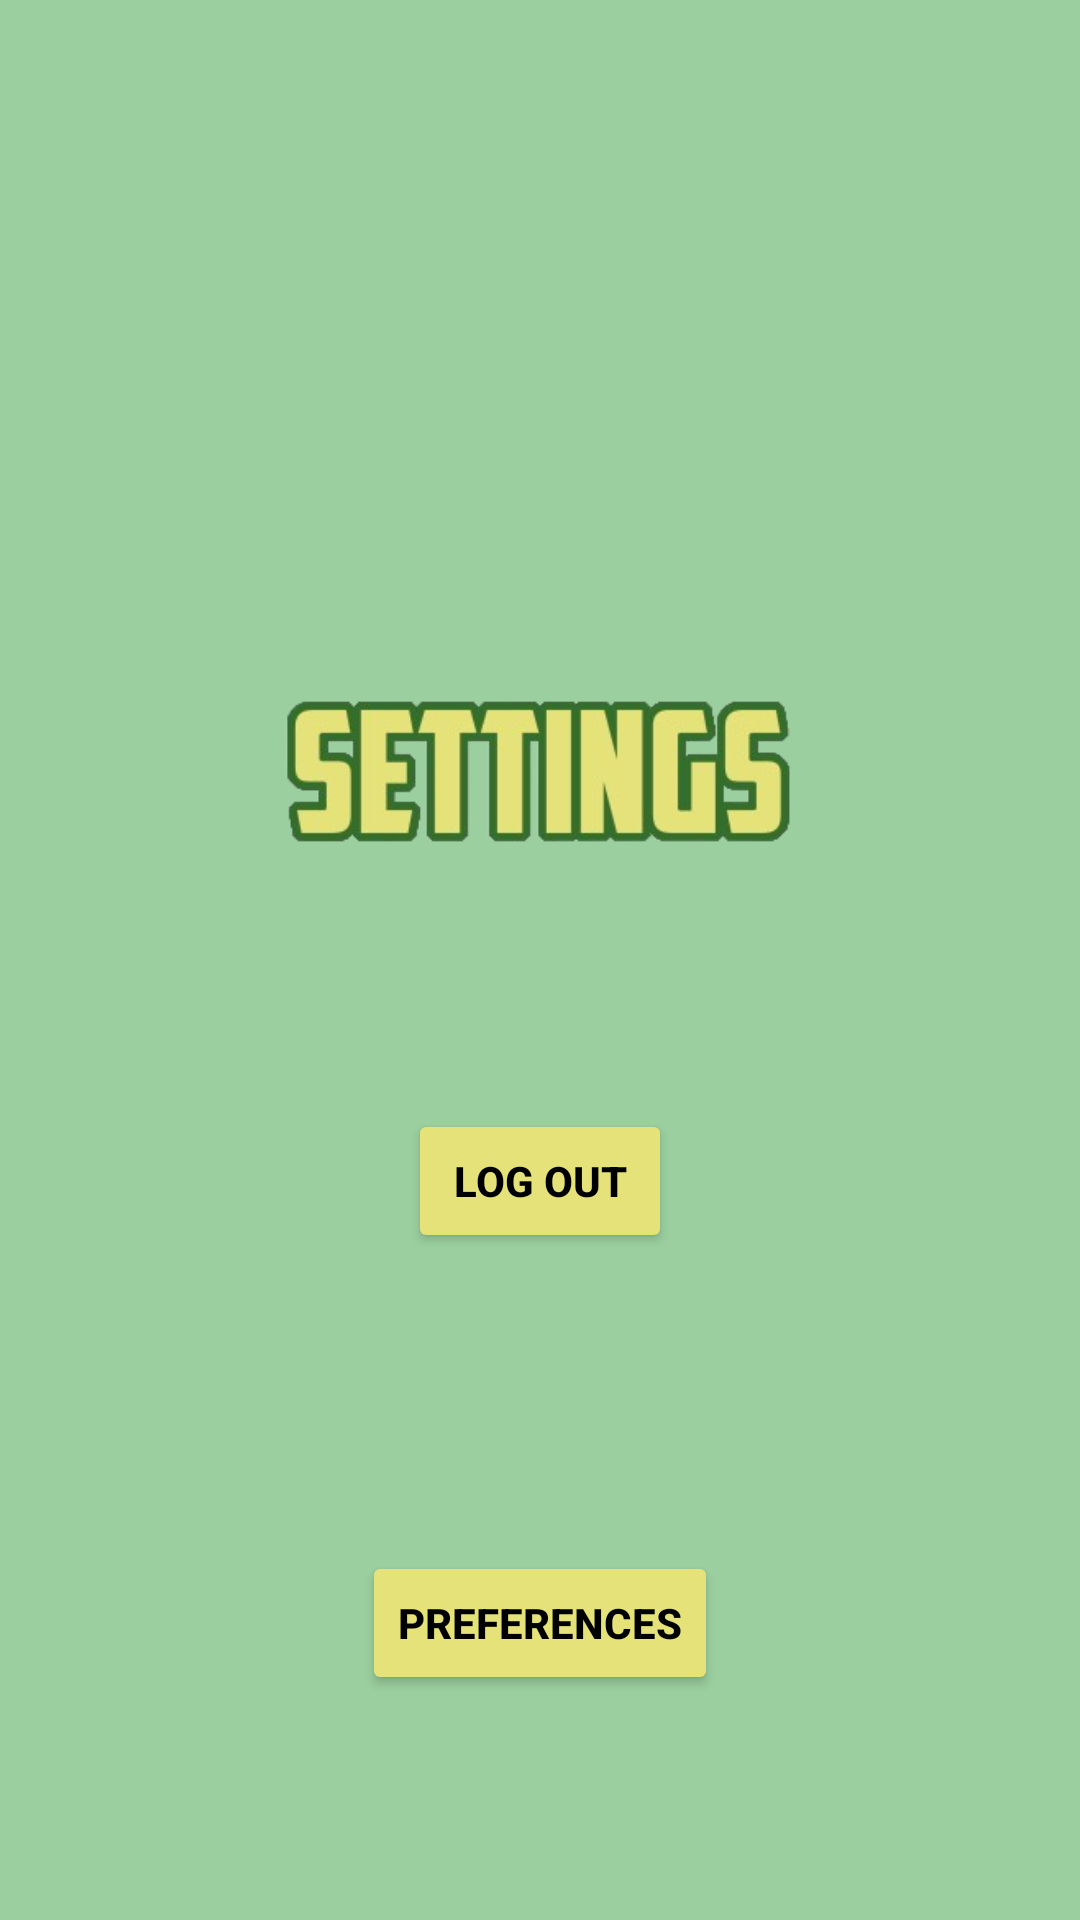

Layout XML and referenced resources for this Android screen:
<!-- AndroidManifest.xml: application theme Theme.Quickcash -->
<!-- res/layout/fragment_notifications.xml -->
<?xml version="1.0" encoding="utf-8"?>
<androidx.constraintlayout.widget.ConstraintLayout xmlns:android="http://schemas.android.com/apk/res/android"
    xmlns:app="http://schemas.android.com/apk/res-auto"
    xmlns:tools="http://schemas.android.com/tools"
    android:layout_width="match_parent"
    android:layout_height="match_parent"
    tools:context=".ui.notifications.NotificationsFragment"
    android:background="#9bcf9f">

    <TextView
        android:id="@+id/text_notifications"
        android:layout_width="match_parent"
        android:layout_height="wrap_content"
        android:layout_marginStart="8dp"
        android:layout_marginTop="8dp"
        android:layout_marginEnd="8dp"
        android:textAlignment="center"
        android:textSize="20sp"
        app:layout_constraintBottom_toBottomOf="parent"
        app:layout_constraintEnd_toEndOf="parent"
        app:layout_constraintStart_toStartOf="parent"
        app:layout_constraintTop_toTopOf="parent" />

    <Button
        android:id="@+id/settings_logoutButton"
        android:layout_width="wrap_content"
        android:layout_height="wrap_content"
        android:layout_marginTop="32dp"
        android:text="LOG OUT"
        android:textColor="@color/black"
        android:textStyle="bold"
        app:backgroundTint="#e4e278"
        app:layout_constraintEnd_toEndOf="parent"
        app:layout_constraintStart_toStartOf="parent"
        app:layout_constraintTop_toBottomOf="@+id/text_notifications" />

    <ImageView
        android:id="@+id/settings_menheraView"
        android:layout_width="0dp"
        android:layout_height="wrap_content"
        android:layout_marginStart="40dp"
        android:layout_marginEnd="40dp"
        android:layout_marginBottom="8dp"
        android:src="@drawable/settings"
        app:layout_constraintBottom_toTopOf="@+id/text_notifications"
        app:layout_constraintEnd_toEndOf="parent"
        app:layout_constraintHorizontal_bias="0.493"
        app:layout_constraintStart_toStartOf="parent" />

    <Button
        android:id="@+id/preferencesButton"
        android:layout_width="wrap_content"
        android:layout_height="wrap_content"
        android:layout_marginBottom="75dp"
        android:text="Preferences"
        android:textColor="@color/black"
        android:textStyle="bold"
        app:backgroundTint="#e4e278"
        app:layout_constraintBottom_toBottomOf="parent"
        app:layout_constraintEnd_toEndOf="parent"
        app:layout_constraintStart_toStartOf="parent" />

</androidx.constraintlayout.widget.ConstraintLayout>
<!-- resources referenced by this layout -->
<resources>
  <color name="black">#FF000000</color>
  <!-- drawable settings: png bitmap (drawable, 40677 bytes) -->
  <style name="Theme.Quickcash" parent="Base.Theme.Quickcash" />
  <style name="Base.Theme.Quickcash" parent="Theme.Material3.DayNight.NoActionBar">
          
          
      </style>
</resources>
